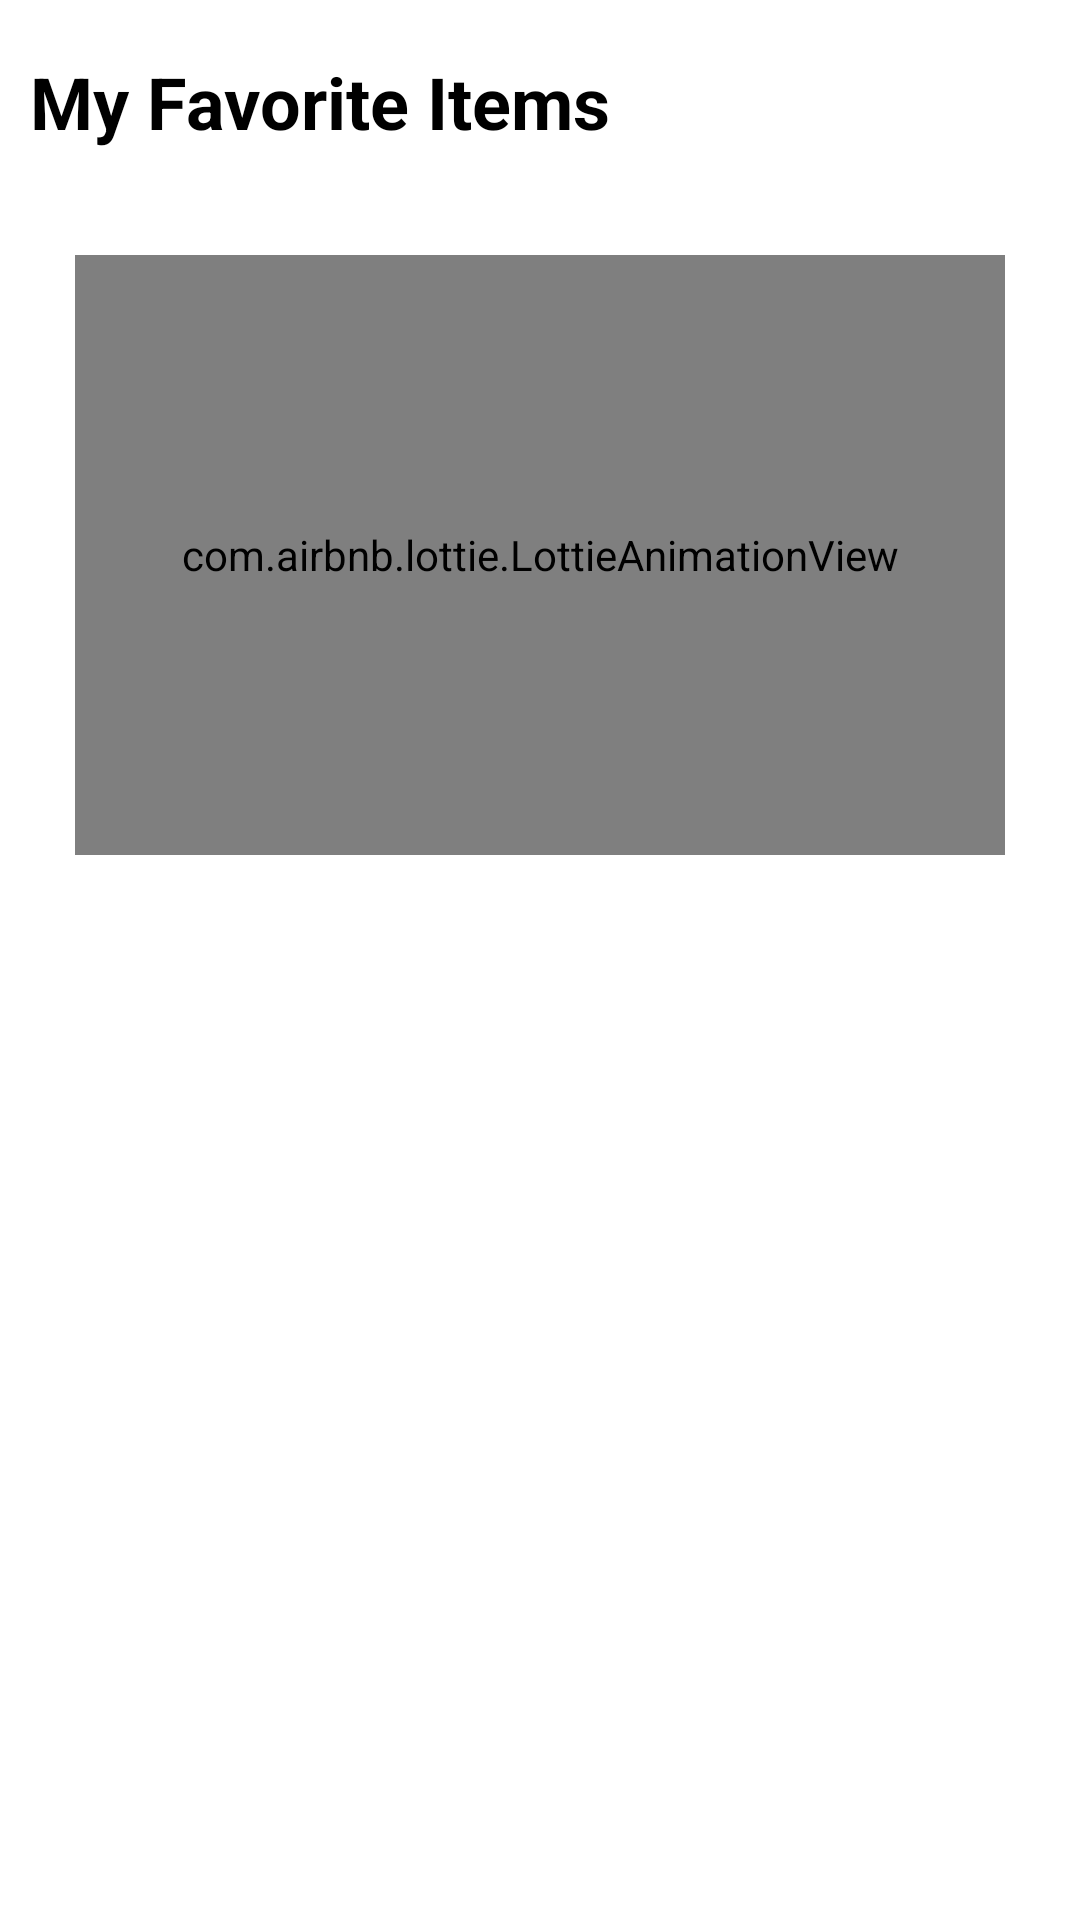

Here is an Android app screen rendered from its layout file. Give the layout XML and the strings, colors and styles it references.
<!-- AndroidManifest.xml: application theme Theme.Moods -->
<!-- res/layout/fragment_favorite.xml -->
<?xml version="1.0" encoding="utf-8"?>
<androidx.core.widget.NestedScrollView xmlns:android="http://schemas.android.com/apk/res/android"
    xmlns:tools="http://schemas.android.com/tools"
    android:layout_width="match_parent"
    android:layout_height="match_parent"
    xmlns:app="http://schemas.android.com/apk/res-auto"
    tools:context=".fragments.FavoriteFragment"
    android:scrollbars="none">

    <LinearLayout
        android:layout_width="match_parent"
        android:layout_height="wrap_content"
        android:orientation="vertical"
        android:layout_marginHorizontal="10dp">

        <TextView
            android:id="@+id/favoriteTitle"
            android:layout_width="wrap_content"
            android:layout_height="40dp"
            android:gravity="bottom"
            android:text="@string/favoriteFragment_title"
            android:textStyle="bold"
            android:textSize="24sp"
            android:layout_marginTop="10dp"/>

        <androidx.recyclerview.widget.RecyclerView
            android:id="@+id/favorite_recycler"
            android:layout_width="match_parent"
            android:layout_height="wrap_content"
            android:layout_marginVertical="10dp"/>

        <com.airbnb.lottie.LottieAnimationView
            android:id="@+id/favouriteFragment_emptyLottie"
            android:layout_width="match_parent"
            android:layout_height="200dp"
            android:layout_margin="15dp"
            app:lottie_rawRes="@raw/tumbleweed_rolling"
            app:lottie_autoPlay="true"
            app:lottie_loop="true"/>

    </LinearLayout>

</androidx.core.widget.NestedScrollView>
<!-- resources referenced by this layout -->
<resources>
  <string name="favoriteFragment_title">My Favorite Items</string>
  <style name="Theme.Moods" parent="Theme.MaterialComponents.DayNight.NoActionBar">
          <item name="colorPrimary">@color/colorPrimary</item>
          <item name="colorPrimaryVariant">@color/purple_700</item>
          <item name="colorOnPrimary">@color/white</item>
  
          <item name="colorSecondary">@color/teal_200</item>
          <item name="colorSecondaryVariant">@color/black</item>
          <item name="colorOnSecondary">@color/black</item>
  
          <item name="android:textColor">@color/black</item>
  
          <item name="android:statusBarColor">@color/white</item>
          <item name="android:windowLightStatusBar">true</item>
      </style>
  <color name="colorPrimary">#F44336</color>
  <color name="purple_700">#FF3700B3</color>
  <color name="white">#FFFFFFFF</color>
  <color name="teal_200">#FF03DAC5</color>
  <color name="black">#FF000000</color>
</resources>
